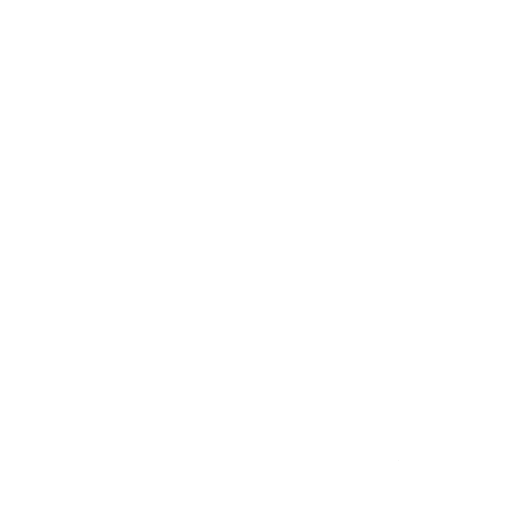
t = 0.00 s
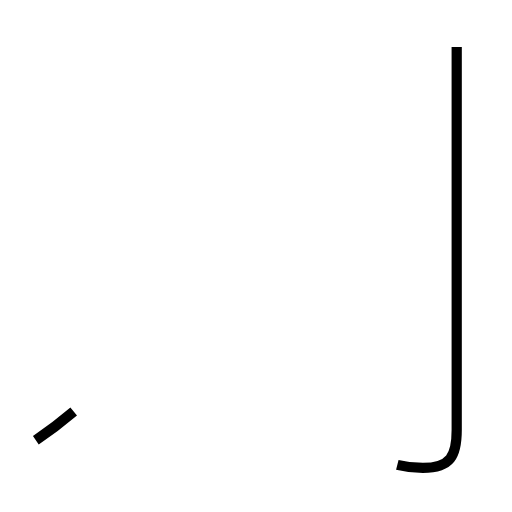
t = 1.51 s
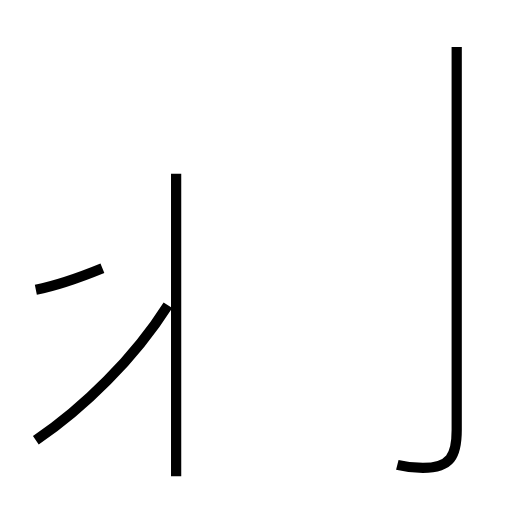
t = 3.02 s
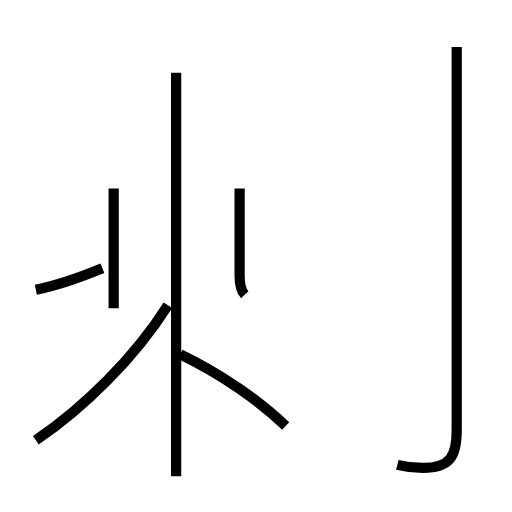
t = 4.36 s
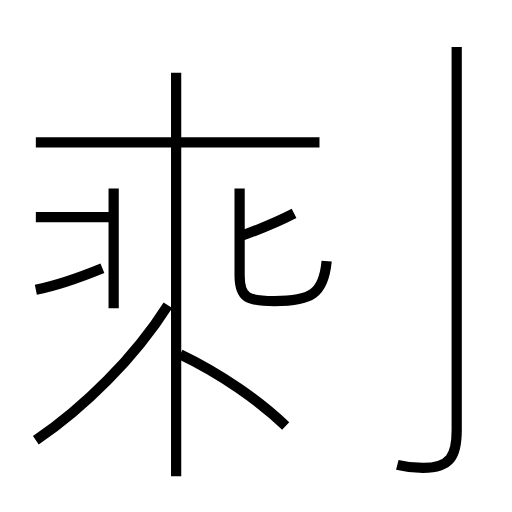
t = 5.91 s
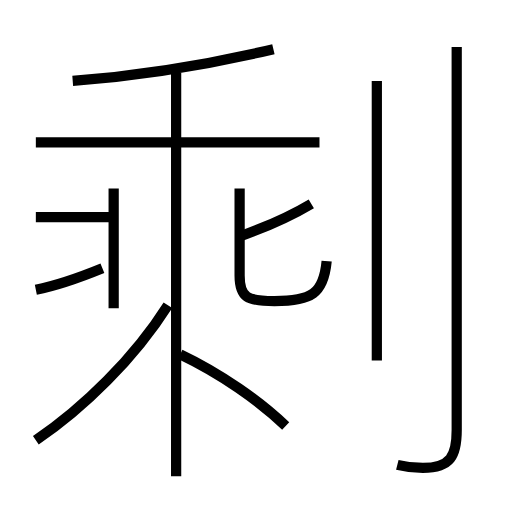
t = 7.38 s

The animated SVG that drew these frames (rendered in a browser with its animation timeline set to each time). Animation: 12 SMIL elements (animate=12); one cycle of 7.38 s.

<?xml version='1.0' encoding='utf-8'?>
<svg viewBox="0.0 -6.0 50.0 50.0" version="1.1" xmlns="http://www.w3.org/2000/svg"><rect x="-1000" y="-1000" width="2000" height="2000" stroke="white" fill="white" /><g style="fill:none;stroke:#000000;stroke-width:1"><path d="M 38.8 1.4 C 39.6 1.6 40.7 1.7 41.3 1.7 C 44.0 1.7 44.6 0.5 44.6 -2.0 L 44.6 -39.4 " transform="translate(0.0 38.0)" stroke-dasharray="45.74833377060103" stroke-dashoffset="45.74833377060103"><animate attributeName="stroke-dashoffset" from="45.74833377060103" to="0" dur="1.3724500131180308s" begin="0s" fill="freeze" /></path><path d="M 3.5 -1.0 C 8.2 -4.2 13.1 -9.0 16.4 -14.2 " transform="translate(0.0 38.0)" stroke-dasharray="18.57587809671571" stroke-dashoffset="18.57587809671571"><animate attributeName="stroke-dashoffset" from="18.57587809671571" to="0" dur="0.5572763429014712s" begin="1.3724500131180308s" fill="freeze" /></path><path d="M 3.5 -15.7 C 5.5 -16.1 7.8 -16.9 10.0 -17.8 " transform="translate(0.0 38.0)" stroke-dasharray="6.840566759409741" stroke-dashoffset="6.840566759409741"><animate attributeName="stroke-dashoffset" from="6.840566759409741" to="0" dur="0.20521700278229224s" begin="1.929726356019502s" fill="freeze" /></path><path d="M 17.2 2.5 L 17.2 -36.9 " transform="translate(0.0 38.0)" stroke-dasharray="39.4" stroke-dashoffset="39.4"><animate attributeName="stroke-dashoffset" from="39.4" to="0" dur="1.182s" begin="2.1349433588017943s" fill="freeze" /></path><path d="M 27.9 -2.4 C 25.4 -4.8 21.6 -7.5 17.6 -9.4 " transform="translate(0.0 38.0)" stroke-dasharray="12.50233463073831" stroke-dashoffset="12.50233463073831"><animate attributeName="stroke-dashoffset" from="12.50233463073831" to="0" dur="0.3750700389221493s" begin="3.3169433588017943s" fill="freeze" /></path><path d="M 11.1 -13.9 L 11.1 -25.6 " transform="translate(0.0 38.0)" stroke-dasharray="11.700000000000001" stroke-dashoffset="11.700000000000001"><animate attributeName="stroke-dashoffset" from="11.700000000000001" to="0" dur="0.35100000000000003s" begin="3.6920133977239438s" fill="freeze" /></path><path d="M 23.4 -25.6 L 23.4 -17.1 C 23.4 -14.9 24.2 -14.6 26.8 -14.6 C 30.4 -14.6 31.6 -15.3 31.9 -18.5 " transform="translate(0.0 38.0)" stroke-dasharray="20.9768908634366" stroke-dashoffset="20.9768908634366"><animate attributeName="stroke-dashoffset" from="20.9768908634366" to="0" dur="0.629306725903098s" begin="4.043013397723944s" fill="freeze" /></path><path d="M 3.5 -22.8 L 11.2 -22.8 " transform="translate(0.0 38.0)" stroke-dasharray="7.699999999999999" stroke-dashoffset="7.699999999999999"><animate attributeName="stroke-dashoffset" from="7.699999999999999" to="0" dur="0.23099999999999998s" begin="4.672320123627042s" fill="freeze" /></path><path d="M 31.2 -30.1 L 3.5 -30.1 " transform="translate(0.0 38.0)" stroke-dasharray="27.7" stroke-dashoffset="27.7"><animate attributeName="stroke-dashoffset" from="27.7" to="0" dur="0.831s" begin="4.903320123627042s" fill="freeze" /></path><path d="M 23.4 -20.9 C 25.6 -21.7 27.9 -22.6 30.4 -24.1 " transform="translate(0.0 38.0)" stroke-dasharray="7.709751677353987" stroke-dashoffset="7.709751677353987"><animate attributeName="stroke-dashoffset" from="7.709751677353987" to="0" dur="0.2312925503206196s" begin="5.734320123627041s" fill="freeze" /></path><path d="M 7.1 -36.1 C 13.6 -36.6 20.8 -37.8 26.7 -39.2 " transform="translate(0.0 38.0)" stroke-dasharray="19.862287581129173" stroke-dashoffset="19.862287581129173"><animate attributeName="stroke-dashoffset" from="19.862287581129173" to="0" dur="0.5958686274338751s" begin="5.965612673947661s" fill="freeze" /></path><path d="M 36.8 -8.8 L 36.8 -36.1" transform="translate(0.0 38.0)" stroke-dasharray="27.3" stroke-dashoffset="27.3"><animate attributeName="stroke-dashoffset" from="27.3" to="0" dur="0.819s" begin="6.561481301381536s" fill="freeze" /></path></g></svg>
